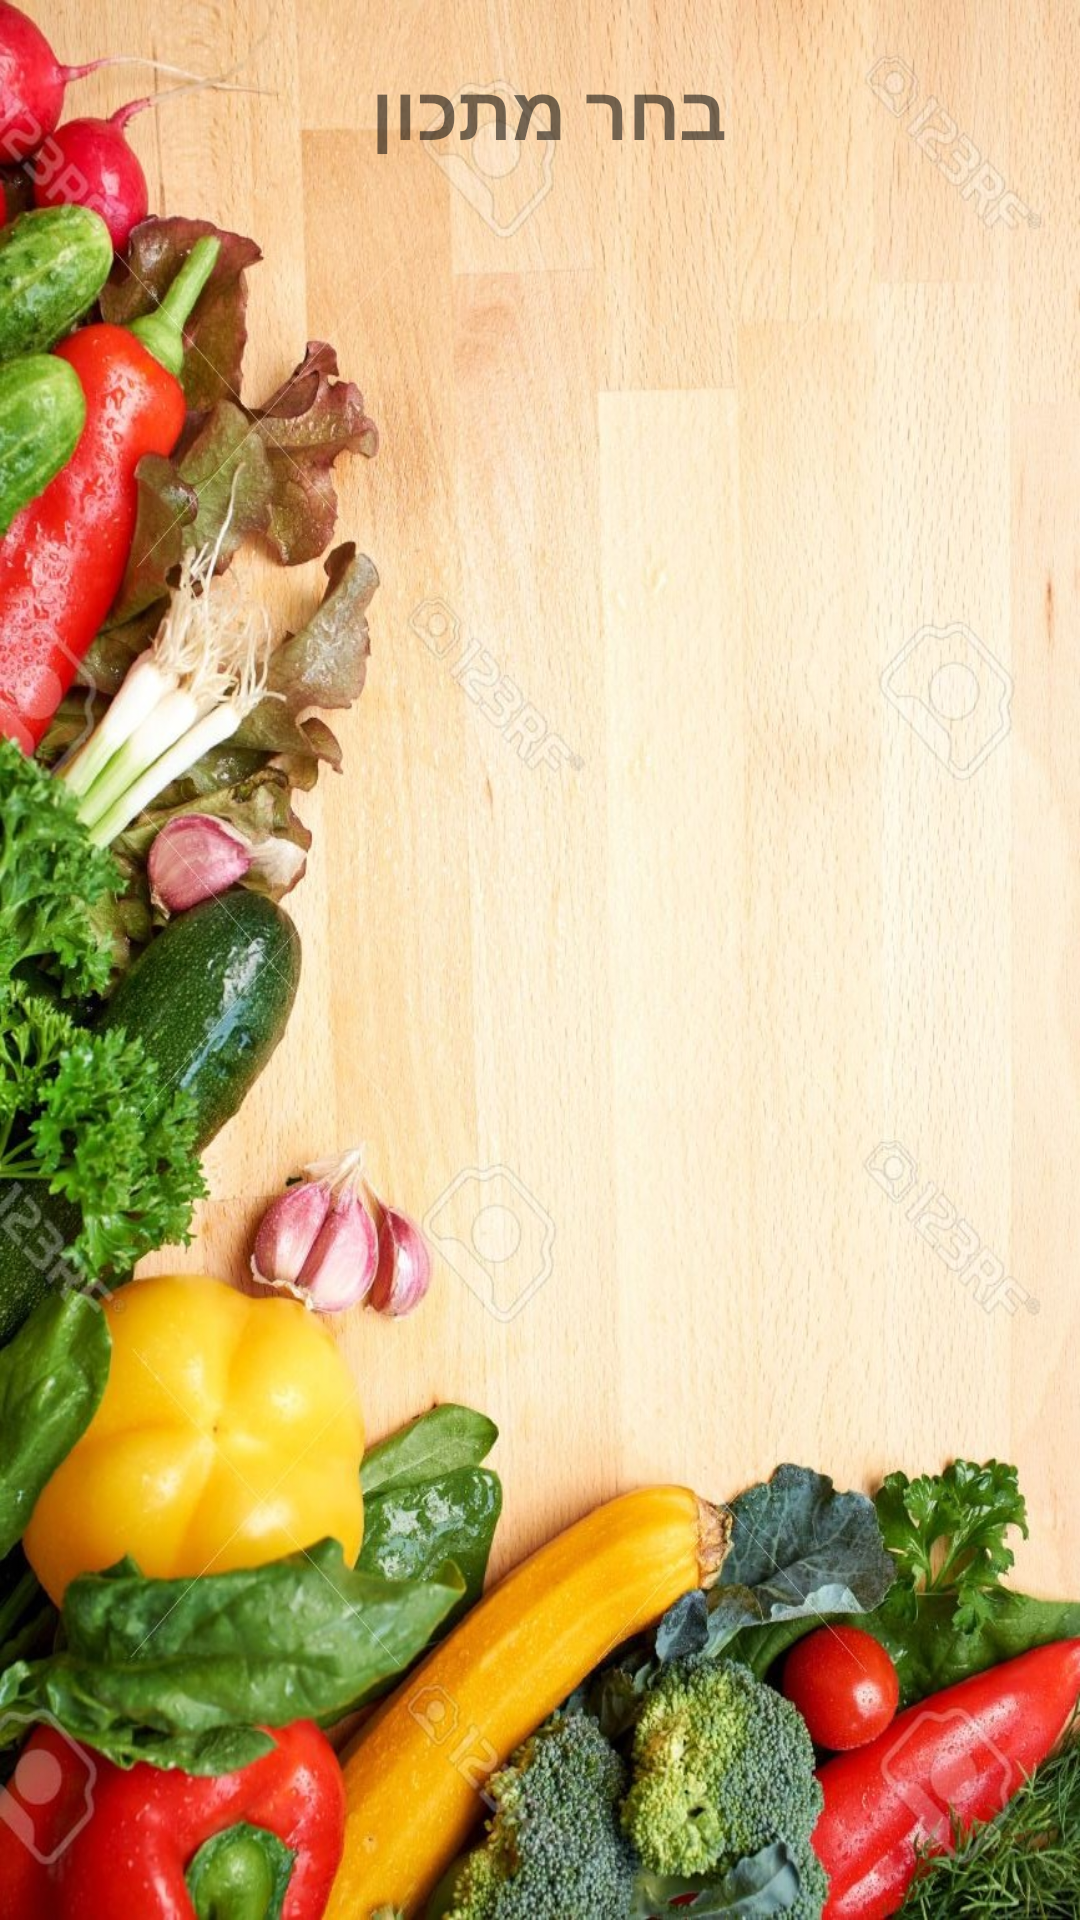

Android layout source for this screen:
<!-- AndroidManifest.xml: application theme AppTheme -->
<!-- res/layout/activity_add_recipe_to_sl.xml -->
<?xml version="1.0" encoding="utf-8"?>
<RelativeLayout xmlns:android="http://schemas.android.com/apk/res/android"
    xmlns:tools="http://schemas.android.com/tools"
    android:id="@+id/activity_my_recipes"
    android:layout_width="match_parent"
    android:layout_height="match_parent"
    android:paddingBottom="@dimen/activity_vertical_margin"
    android:paddingLeft="@dimen/activity_horizontal_margin"
    android:paddingRight="@dimen/activity_horizontal_margin"
    android:paddingTop="@dimen/activity_vertical_margin"
    android:background="@drawable/img17"
    tools:context="com.example.shirl1.mykitchenland.AddRecipeToSLActivity">

    <TextView
        android:id="@+id/txt_head"
        android:layout_width="wrap_content"
        android:layout_height="wrap_content"
        android:layout_alignParentTop="true"
        android:layout_centerHorizontal="true"
        android:layout_marginTop="20dp"
        android:text="בחר מתכון "
        android:textStyle="bold"
        android:textSize="25sp" />

    <ListView
        android:id="@+id/listview_recipes"
        android:layout_width="match_parent"
        android:layout_height="400dp"
        android:layout_below="@+id/txt_head"
        android:layout_alignParentLeft="true"
        android:layout_alignParentStart="true" />

</RelativeLayout>
<!-- resources referenced by this layout -->
<resources>
  <!-- drawable img17: jpg bitmap (drawable, 327562 bytes) -->
  <style name="AppTheme" parent="Theme.AppCompat.Light.DarkActionBar">
  
          <item name="colorPrimary">#FFC0CB</item> 
          <item name="colorPrimaryDark">#921</item> 
          <item name="colorAccent">#D3D3D3</item> 
      </style>
</resources>
